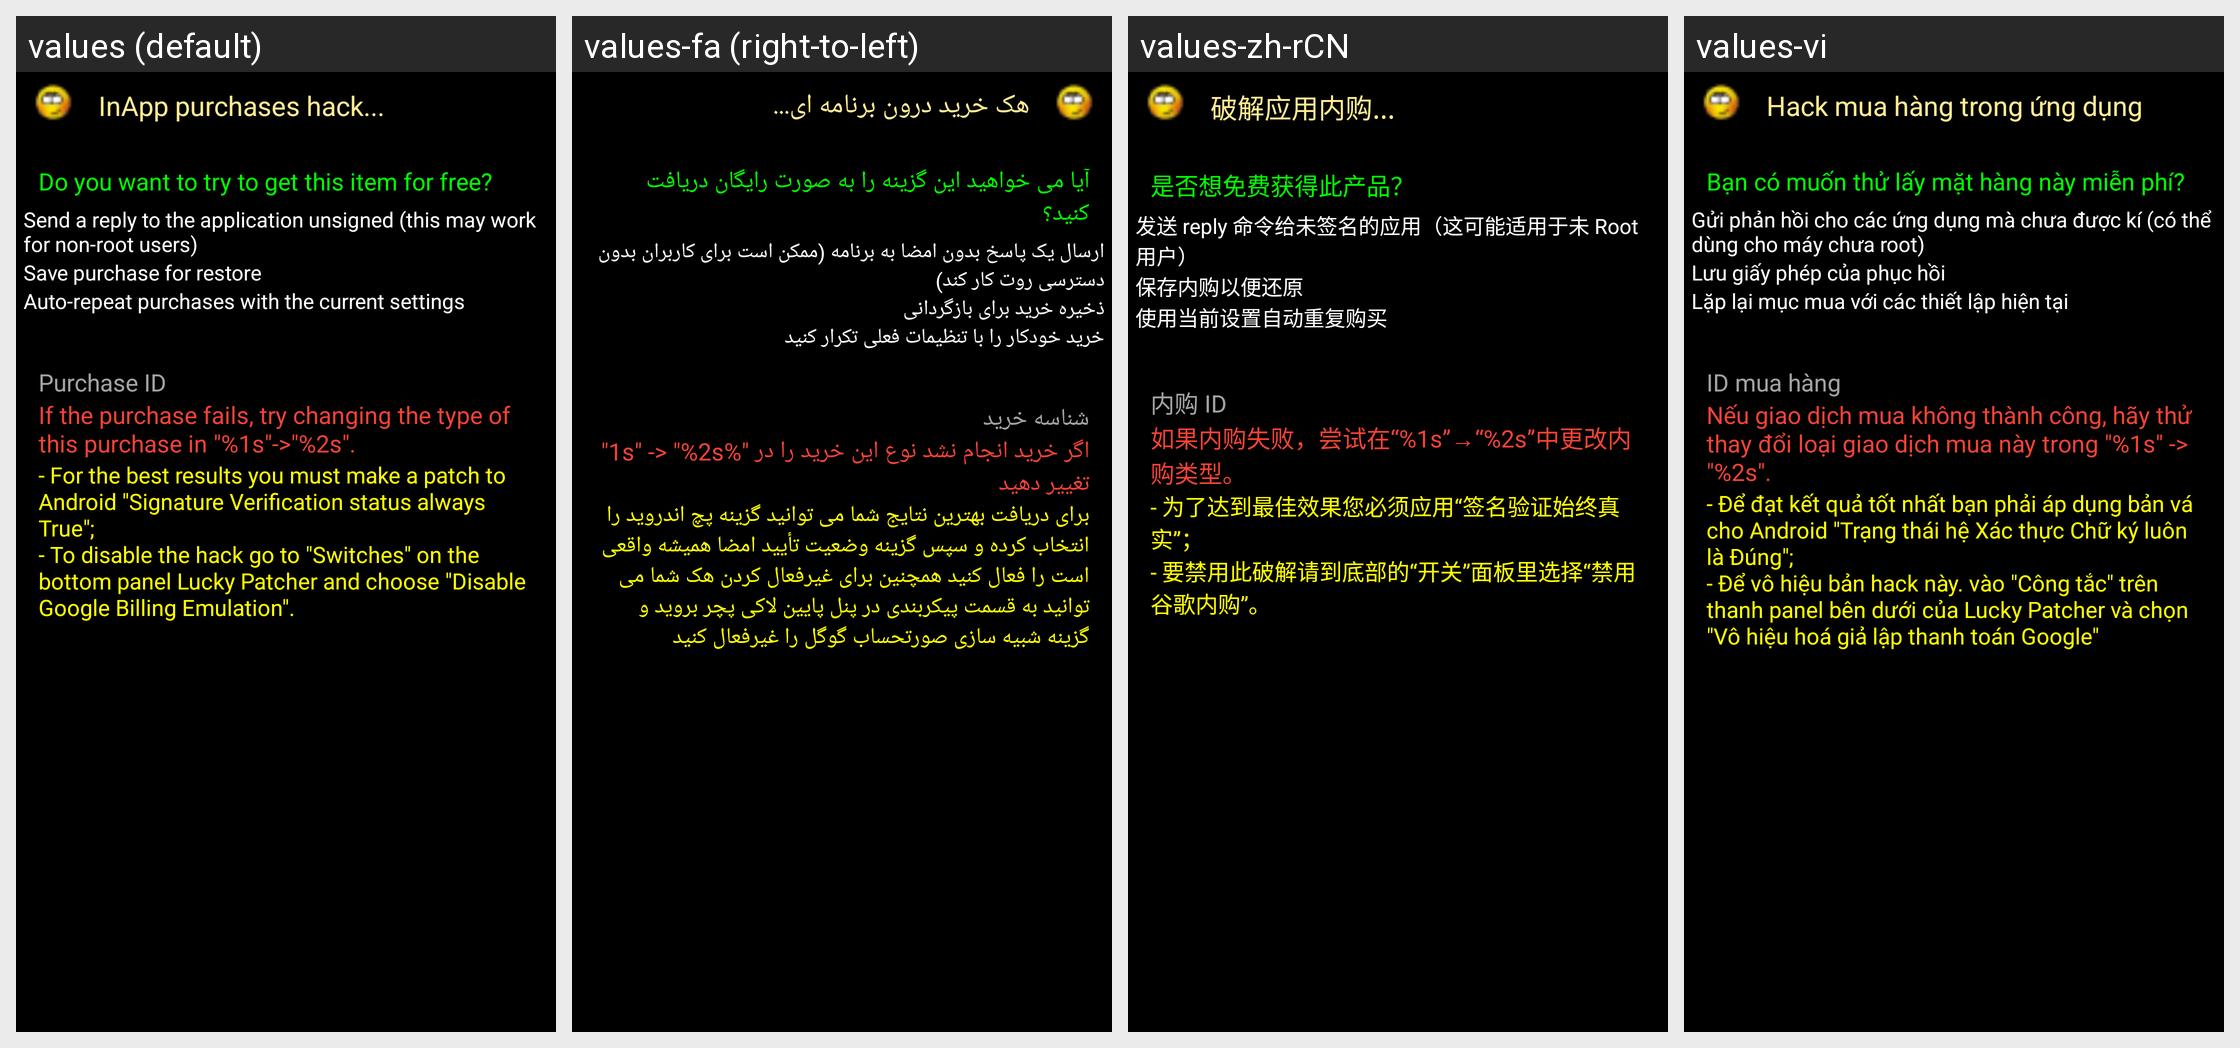

Here is an Android app screen in its default locale and in the app's own translations. Write out the translated-string differences for the strings that appear on this screen.
Android screen res/layout/buy_dialog.xml rendered under 4 locales, left to right: values (default), values-fa (right-to-left), values-zh-rCN, values-vi. Device: Nexus 5 (rendered at 1080×1920; each locale shown at half size, 540×960, under a caption strip naming it); theme Theme.MyTheme.
Other locales in the repository, not shown: values-am, values-ar, values-ar-rEG, values-ar-rSY, values-as, values-az, values-be, values-bg, values-bn-rBD, values-cs, values-da, values-de, values-el, values-en-rGB, values-es, values-es-rES, values-es-rMX, values-es-rUS, values-et, values-fi, values-fr, values-gu, values-he, values-hr, values-hu, values-hy, values-in, values-it, values-ja, values-km-rKH, values-ko, values-ku, values-lt, values-lv, values-my, values-nb, values-nl, values-no, values-pa, values-pl, values-pt, values-pt-rBR, values-ro, values-ru, values-si, values-sk, values-sl, values-sq, values-sv, values-sw, values-ta, values-th, values-tl-rPH, values-tr, values-ug, values-uk-rUA, values-ur, values-uz, values-zh-rHK, values-zh-rTW.
Strings drawn on this screen, with the default value and each locale's value (text and hints the layout hard-codes, and strings that could not be matched under every locale, appear in the picture but are not listed):

lp_billing_hack_title
  values: InApp purchases hack...
  values-fa: هک خرید درون برنامه ای...
  values-zh-rCN: 破解应用内购...
  values-vi: Hack mua hàng trong ứng dụng

billing_buy
  values: Do you want to try to get this item for free?
  values-fa: آیا می خواهید این گزینه را به صورت رایگان دریافت کنید؟
  values-zh-rCN: 是否想免费获得此产品？
  values-vi: Bạn có muốn thử lấy mặt hàng này miễn phí?

billing_hack_option
  values: Send a reply to the application unsigned (this may work for non-root users)
  values-fa: ارسال یک پاسخ بدون امضا به برنامه (ممکن است برای کاربران بدون دسترسی روت کار کند)
  values-zh-rCN: 发送 reply 命令给未签名的应用（这可能适用于未 Root 用户）
  values-vi: Gửi phản hồi cho các ứng dụng mà chưa được kí (có thể dùng cho máy chưa root)

billing_hack_option2
  values: Save purchase for restore
  values-fa: ذخیره خرید برای بازگردانی
  values-zh-rCN: 保存内购以便还原
  values-vi: Lưu giấy phép của phục hồi

inapp_emulation_auto_repeat
  values: Auto-repeat purchases with the current settings
  values-fa: خرید خودکار را با تنظیمات فعلی تکرار کنید
  values-zh-rCN: 使用当前设置自动重复购买
  values-vi: Lặp lại mục mua với các thiết lập hiện tại

purchase_id
  values: Purchase ID
  values-fa: شناسه خرید
  values-zh-rCN: 内购 ID
  values-vi: ID mua hàng

billing_hack_warning_unity
  values: If the purchase fails, try changing the type of this purchase in "%1s"->"%2s".
  values-fa: اگر خرید انجام نشد نوع این خرید را در "%1s" -> "%2s" تغییر دهید
  values-zh-rCN: 如果内购失败，尝试在“%1s”→“%2s”中更改内购类型。
  values-vi: Nếu giao dịch mua không thành công, hãy thử thay đổi loại giao dịch mua này trong "%1s" -> "%2s".

billing_hack2_new
  values: - For the best results you must make a patch to Android "Signature Verification status always True";
      - To disable the hack go to "Switches" on the bottom panel Lucky Patcher and choose "Disable Google Billing Emulation".
  values-fa: برای دریافت بهترین نتایج شما می توانید گزینه پچ اندروید را انتخاب کرده و سپس گزینه وضعیت تأیید امضا همیشه واقعی است را فعال کنید همچنین برای غیرفعال کردن هک شما می توانید به قسمت پیکربندی در پنل پایین لاکی پچر بروید و گزینه شبیه سازی صورتحساب گوگل را غیرفعال کنید
  values-zh-rCN: - 为了达到最佳效果您必须应用“签名验证始终真实”；
      - 要禁用此破解请到底部的“开关”面板里选择“禁用谷歌内购”。
  values-vi: - Để đạt kết quả tốt nhất bạn phải áp dụng bản vá cho Android "Trạng thái hệ Xác thực Chữ ký luôn là Đúng";
      - Để vô hiệu bản hack này. vào "Công tắc" trên thanh panel bên dưới của Lucky Patcher và chọn "Vô hiệu hoá giả lập thanh toán Google"
